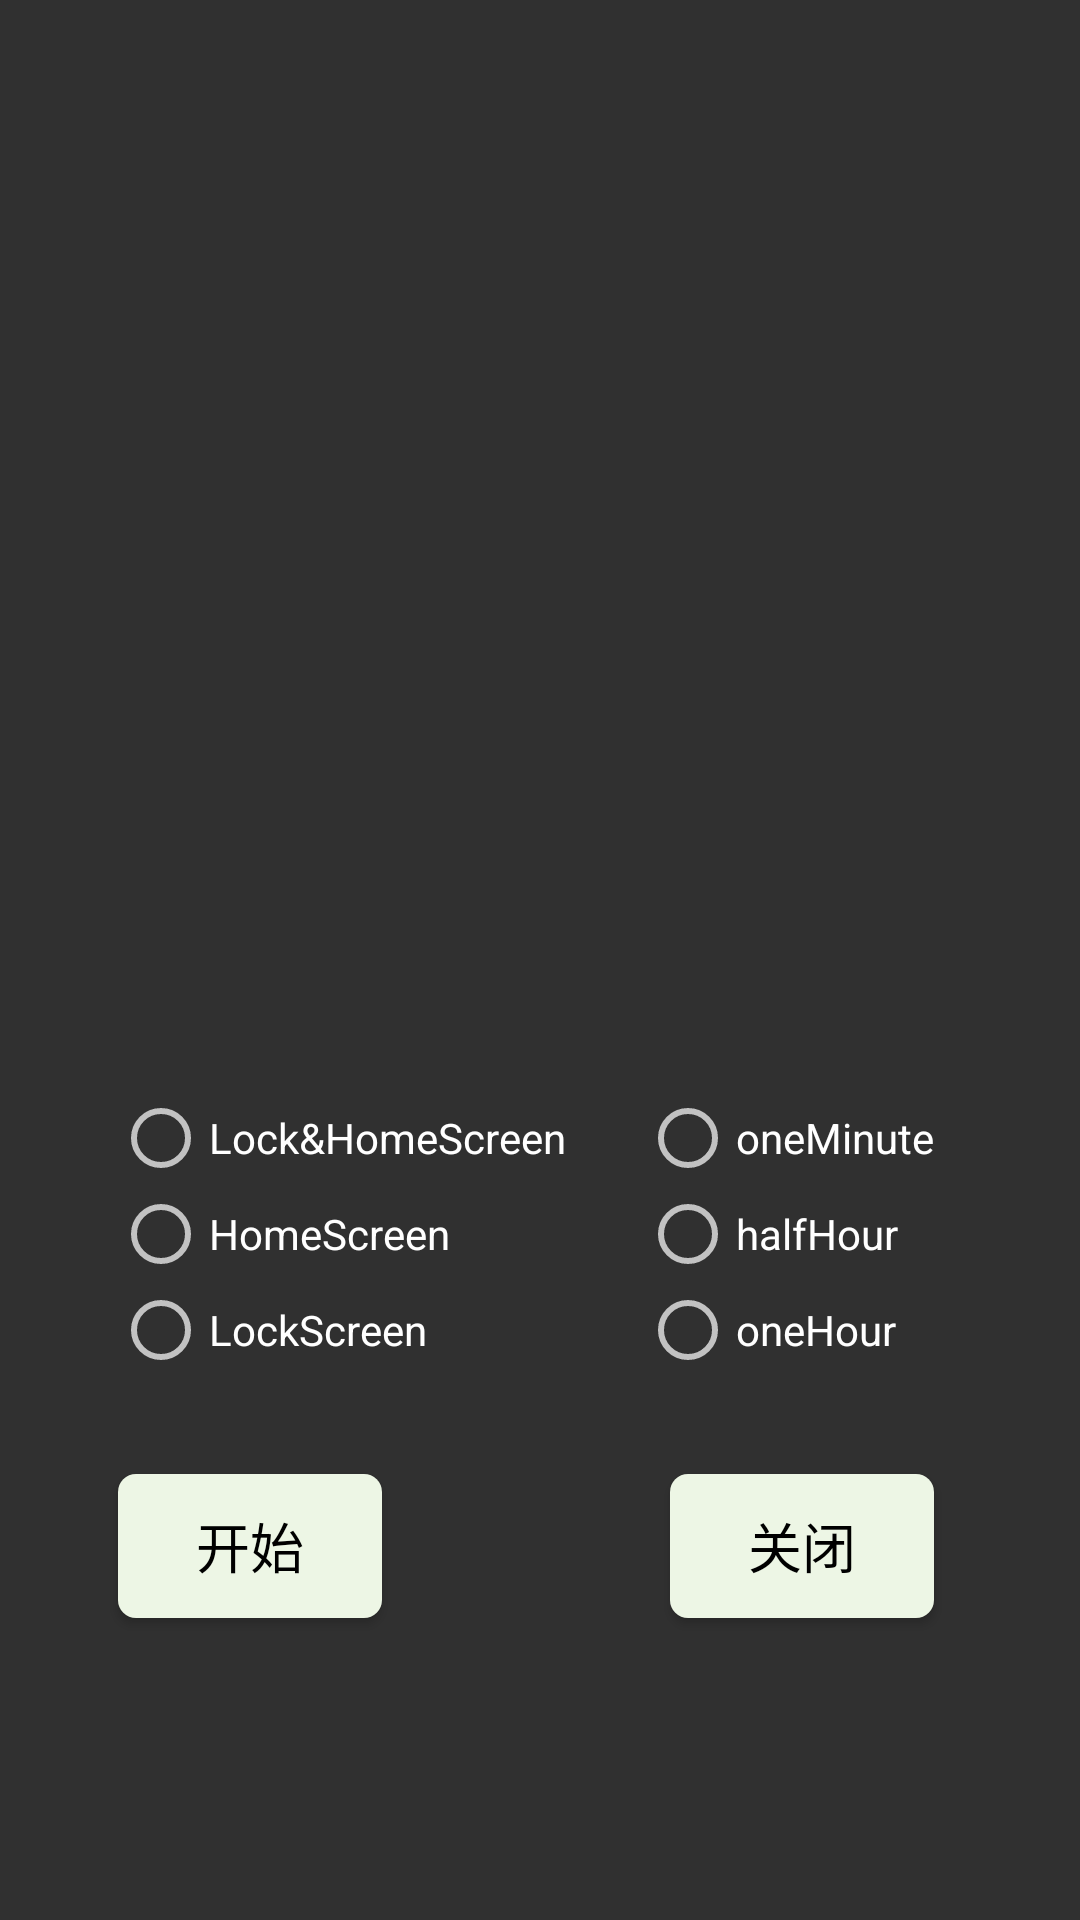

Produce the Android XML layout that renders to this screen, including the resource entries it uses.
<!-- AndroidManifest.xml: application theme Theme.Design.NoActionBar -->
<!-- res/layout/fragment_setting.xml -->
<?xml version="1.0" encoding="utf-8"?>
<layout xmlns:android="http://schemas.android.com/apk/res/android"
        xmlns:app="http://schemas.android.com/apk/res-auto"
        xmlns:tools="http://schemas.android.com/tools">

    <data>

    </data>


    <androidx.constraintlayout.widget.ConstraintLayout
            android:layout_width="match_parent"
            android:layout_height="match_parent"
            android:alpha="50">

        <Button
                app:layout_constraintTop_toTopOf="parent"
                android:layout_width="wrap_content"
                android:layout_height="wrap_content"
                app:layout_constraintStart_toStartOf="parent"
                app:layout_constraintEnd_toEndOf="parent"
                app:layout_constraintBottom_toBottomOf="parent"

                android:background="@drawable/round_btn"

                android:id="@+id/start_btn"
                android:onClick="startService"
                style="@style/btn_style"
                android:text="开始"
                app:layout_constraintHorizontal_bias="0.145"
                app:layout_constraintVertical_bias="0.83">

        </Button>

        <Button
                android:text="关闭"
                android:layout_width="wrap_content"
                android:layout_height="wrap_content"
                android:id="@+id/button"
                style="@style/btn_style"
                android:background="@drawable/round_btn"
                app:layout_constraintEnd_toEndOf="parent"
                app:layout_constraintStart_toEndOf="@+id/start_btn"
                android:onClick="stopService"
                app:layout_constraintTop_toTopOf="@+id/start_btn"
                app:layout_constraintHorizontal_bias="0.664" />

        <RadioGroup
                android:layout_width="wrap_content"
                android:layout_height="wrap_content"
                android:id="@+id/modelGroup"


                app:layout_constraintStart_toStartOf="@+id/start_btn"
                app:layout_constraintBottom_toTopOf="@+id/start_btn"
                android:layout_marginBottom="32dp"
                android:layout_marginLeft="-2dp"
                android:layout_marginStart="-2dp">

            <RadioButton
                    android:text="@string/lock_main"
                    android:layout_width="match_parent"
                    android:layout_height="wrap_content"
                    android:id="@+id/lock_mainScreen"
                    tools:layout_editor_absoluteY="359dp"
                    tools:layout_editor_absoluteX="47dp" />

            <RadioButton
                    android:text="@string/home_screen"
                    android:layout_width="match_parent"
                    android:layout_height="wrap_content"
                    android:id="@+id/mainScreen"
                    tools:layout_editor_absoluteY="327dp"
                    tools:layout_editor_absoluteX="47dp" />

            <RadioButton
                    android:text="@string/lock_screen"
                    android:layout_width="match_parent"
                    android:layout_height="wrap_content"
                    android:id="@+id/lockScreen"
                    tools:layout_editor_absoluteY="295dp"
                    tools:layout_editor_absoluteX="47dp" />

        </RadioGroup>

        <RadioGroup
                android:layout_width="wrap_content"
                android:layout_height="wrap_content"
                android:id="@+id/timeSelect"
                app:layout_constraintBottom_toTopOf="@+id/start_btn"
                android:layout_marginBottom="32dp"
                app:layout_constraintEnd_toEndOf="@+id/button">

            <RadioButton
                    android:text="@string/one_minute"
                    android:layout_width="match_parent"
                    android:layout_height="wrap_content"
                    android:id="@+id/oneMinute"
                    tools:layout_editor_absoluteY="359dp"
                    tools:layout_editor_absoluteX="47dp" />

            <RadioButton
                    android:text="@string/half_hour"
                    android:layout_width="match_parent"
                    android:layout_height="wrap_content"
                    android:id="@+id/halfHour"
                    tools:layout_editor_absoluteY="327dp"
                    tools:layout_editor_absoluteX="47dp" />

            <RadioButton
                    android:text="@string/one_hour"
                    android:layout_width="match_parent"
                    android:layout_height="wrap_content"
                    android:id="@+id/oneHour"
                    tools:layout_editor_absoluteY="295dp"
                    tools:layout_editor_absoluteX="47dp" />

        </RadioGroup>


    </androidx.constraintlayout.widget.ConstraintLayout>

    
    
    
    
    

    
    
    
    
    


    
    
    


    
    
    
    
    
    
    
    
    
    
    


    


    


    

</layout>
<!-- resources referenced by this layout -->
<resources>
  <!-- drawable round_btn (drawable) -->
  <?xml version="1.0" encoding="utf-8"?>
  <shape xmlns:android="http://schemas.android.com/apk/res/android">
      
      <corners android:radius="6dp" />
      
      <solid android:color="#edf6e5" />
  
      
  
  
  
  
  
  </shape>
  <string name="half_hour">halfHour</string>
  <string name="home_screen">HomeScreen</string>
  <string name="lock_main">Lock&amp;HomeScreen</string>
  <string name="lock_screen">LockScreen</string>
  <string name="one_hour">oneHour</string>
  <string name="one_minute">oneMinute</string>
  <style name="btn_style">
          <item name="android:textColor">@color/black</item>
          <item name="android:layout_width">80dp</item>
          <item name="android:layout_height">36dp</item>
          <item name="fontFamily">"sans-serif-light"</item>
          <item name="android:textSize">18sp</item>
  
          <item name="android:background">@drawable/round_btn</item>
          <item name="android:paddingLeft">2dp</item>
          <item name="android:paddingTop">2dp</item>
          <item name="android:paddingRight">2dp</item>
          <item name="android:paddingBottom">2dp</item>
      </style>
  <color name="black">#FF000000</color>
</resources>
